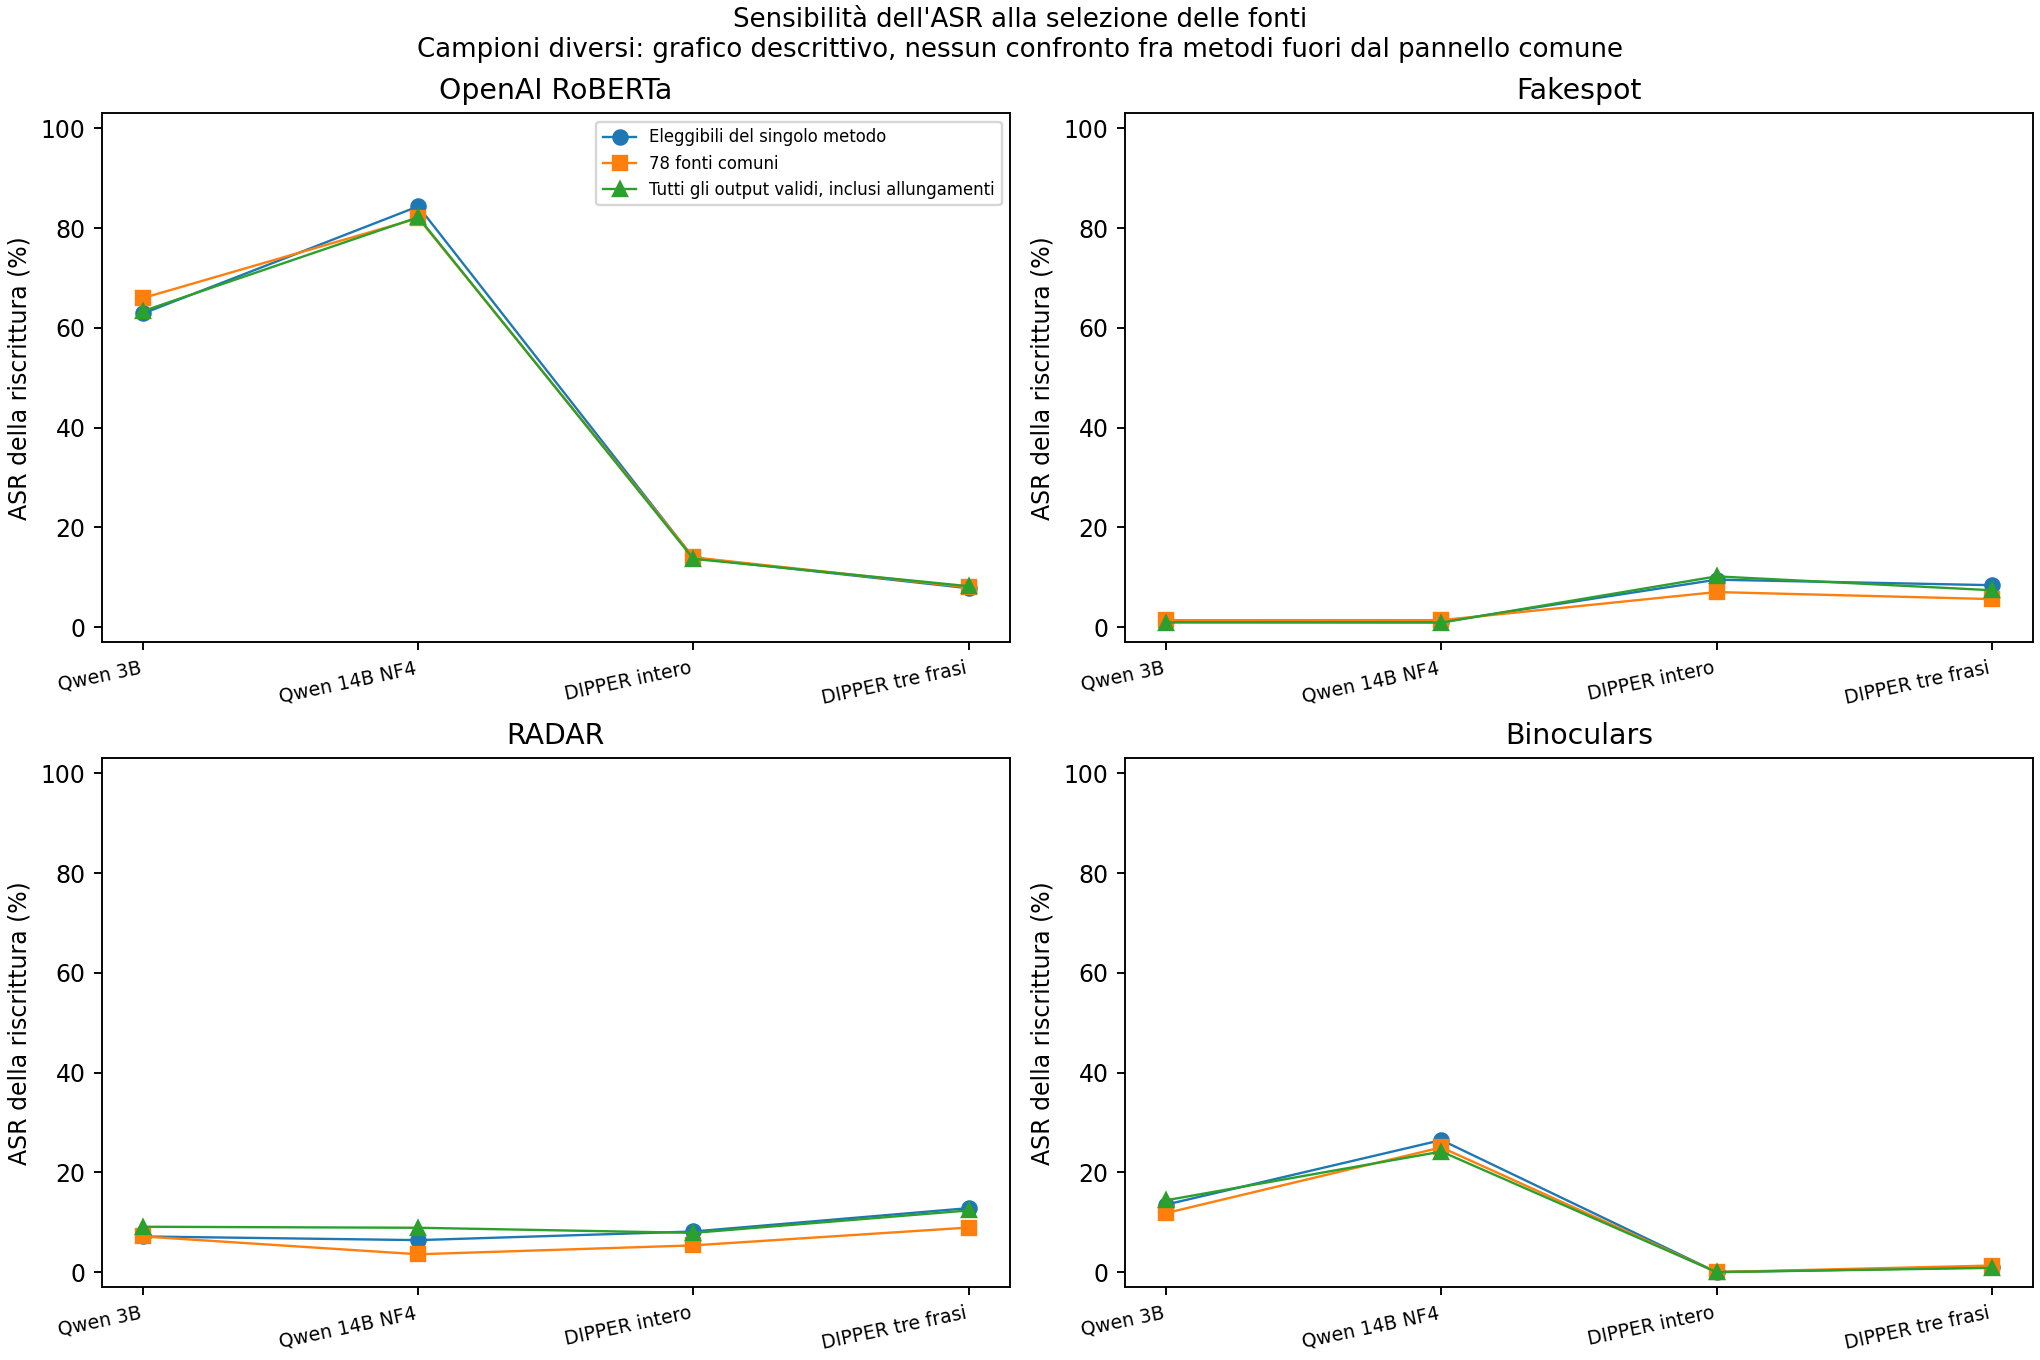

Values plotted in this chart, from the file beside it:
panel, scope, control_kind, humanizer, total_sources, eligible_sources, excluded_sources, excluded_failed_reference, own_strict_eligible_sources, own_capped_eligible_sources, own_expanded_references, own_excluded_no_noise, excluded_to_common_panel, detector, condition, eligible_original_detected, control_only_successes, reference_only_successes, mcnemar_p, testable, n_expanded_reference, n_capped_controls_not_length_matched, control_successes, control_asr
all126, eligible_per_humanizer, length, qwen_humanize, 126, 99, 27, 2, 99, 124, 25, 0, 0, openai_roberta_base, null_length__qwen_humanize, 62, 0, 38, 7.275957614183426e-12, True, 0, 0, 1, 0.01613
all126, eligible_per_humanizer, length, qwen_humanize, 126, 99, 27, 2, 99, 124, 25, 0, 0, fakespot_roberta_base_raw, null_length__qwen_humanize, 86, 0, 1, 1.0, True, 0, 0, 0, 0.0
all126, eligible_per_humanizer, length, qwen_humanize, 126, 99, 27, 2, 99, 124, 25, 0, 0, radar_vicuna, null_length__qwen_humanize, 70, 0, 5, 0.0625, True, 0, 0, 0, 0.0
all126, eligible_per_humanizer, length, qwen_humanize, 126, 99, 27, 2, 99, 124, 25, 0, 0, binoculars_falcon7b, null_length__qwen_humanize, 96, 0, 13, 0.0002441, True, 0, 0, 0, 0.0
all126, eligible_per_humanizer, length, qwen_humanize, 126, 99, 27, 2, 99, 124, 25, 0, 0, majority_vote, null_length__qwen_humanize, 77, 0, 3, 0.25, True, 0, 0, 0, 0.0
all126, eligible_per_humanizer, length, qwen14b_humanize, 126, 107, 19, 0, 107, 126, 19, 0, 0, openai_roberta_base, null_length__qwen14b_humanize, 64, 1, 48, 1.7763568394002505e-13, True, 0, 0, 7, 0.1094
all126, eligible_per_humanizer, length, qwen14b_humanize, 126, 107, 19, 0, 107, 126, 19, 0, 0, fakespot_roberta_base_raw, null_length__qwen14b_humanize, 96, 1, 1, 1.0, True, 0, 0, 1, 0.01042
all126, eligible_per_humanizer, length, qwen14b_humanize, 126, 107, 19, 0, 107, 126, 19, 0, 0, radar_vicuna, null_length__qwen14b_humanize, 78, 0, 5, 0.0625, True, 0, 0, 0, 0.0
all126, eligible_per_humanizer, length, qwen14b_humanize, 126, 107, 19, 0, 107, 126, 19, 0, 0, binoculars_falcon7b, null_length__qwen14b_humanize, 102, 0, 26, 2.9802322387695312e-08, True, 0, 0, 1, 0.009804
all126, eligible_per_humanizer, length, qwen14b_humanize, 126, 107, 19, 0, 107, 126, 19, 0, 0, majority_vote, null_length__qwen14b_humanize, 84, 0, 4, 0.125, True, 0, 0, 1, 0.0119
all126, eligible_per_humanizer, length, dipper, 126, 121, 5, 1, 121, 125, 4, 0, 0, openai_roberta_base, null_length__dipper, 72, 8, 8, 1.0, True, 0, 0, 10, 0.1389
all126, eligible_per_humanizer, length, dipper, 126, 121, 5, 1, 121, 125, 4, 0, 0, fakespot_roberta_base_raw, null_length__dipper, 105, 1, 8, 0.03906, True, 0, 0, 3, 0.02857
all126, eligible_per_humanizer, length, dipper, 126, 121, 5, 1, 121, 125, 4, 0, 0, radar_vicuna, null_length__dipper, 86, 1, 7, 0.07031, True, 0, 0, 1, 0.01163
all126, eligible_per_humanizer, length, dipper, 126, 121, 5, 1, 121, 125, 4, 0, 0, binoculars_falcon7b, null_length__dipper, 115, 1, 0, 1.0, True, 0, 0, 1, 0.008696
all126, eligible_per_humanizer, length, dipper, 126, 121, 5, 1, 121, 125, 4, 0, 0, majority_vote, null_length__dipper, 90, 1, 6, 0.125, True, 0, 0, 1, 0.01111
all126, eligible_per_humanizer, length, dipper_context3, 126, 108, 18, 1, 108, 125, 17, 0, 0, openai_roberta_base, null_length__dipper_context3, 64, 5, 5, 1.0, True, 0, 0, 5, 0.07812
all126, eligible_per_humanizer, length, dipper_context3, 126, 108, 18, 1, 108, 125, 17, 0, 0, fakespot_roberta_base_raw, null_length__dipper_context3, 95, 0, 8, 0.007812, True, 0, 0, 0, 0.0
all126, eligible_per_humanizer, length, dipper_context3, 126, 108, 18, 1, 108, 125, 17, 0, 0, radar_vicuna, null_length__dipper_context3, 78, 0, 10, 0.001953, True, 0, 0, 0, 0.0
all126, eligible_per_humanizer, length, dipper_context3, 126, 108, 18, 1, 108, 125, 17, 0, 0, binoculars_falcon7b, null_length__dipper_context3, 103, 0, 1, 1.0, True, 0, 0, 0, 0.0
all126, eligible_per_humanizer, length, dipper_context3, 126, 108, 18, 1, 108, 125, 17, 0, 0, majority_vote, null_length__dipper_context3, 83, 0, 5, 0.0625, True, 0, 0, 0, 0.0
all126, common_eligible, length, qwen_humanize, 126, 78, 48, 2, 99, 124, 25, 0, 21, openai_roberta_base, null_length__qwen_humanize, 50, 0, 32, 4.656612873077393e-10, True, 0, 0, 1, 0.02
all126, common_eligible, length, qwen_humanize, 126, 78, 48, 2, 99, 124, 25, 0, 21, fakespot_roberta_base_raw, null_length__qwen_humanize, 71, 0, 1, 1.0, True, 0, 0, 0, 0.0
all126, common_eligible, length, qwen_humanize, 126, 78, 48, 2, 99, 124, 25, 0, 21, radar_vicuna, null_length__qwen_humanize, 56, 0, 4, 0.125, True, 0, 0, 0, 0.0
all126, common_eligible, length, qwen_humanize, 126, 78, 48, 2, 99, 124, 25, 0, 21, binoculars_falcon7b, null_length__qwen_humanize, 76, 0, 9, 0.003906, True, 0, 0, 0, 0.0
all126, common_eligible, length, qwen_humanize, 126, 78, 48, 2, 99, 124, 25, 0, 21, majority_vote, null_length__qwen_humanize, 63, 0, 2, 0.5, True, 0, 0, 0, 0.0
all126, common_eligible, length, qwen14b_humanize, 126, 78, 48, 0, 107, 126, 19, 0, 29, openai_roberta_base, null_length__qwen14b_humanize, 50, 1, 36, 5.529727786779404e-10, True, 0, 0, 6, 0.12
all126, common_eligible, length, qwen14b_humanize, 126, 78, 48, 0, 107, 126, 19, 0, 29, fakespot_roberta_base_raw, null_length__qwen14b_humanize, 71, 0, 1, 1.0, True, 0, 0, 0, 0.0
all126, common_eligible, length, qwen14b_humanize, 126, 78, 48, 0, 107, 126, 19, 0, 29, radar_vicuna, null_length__qwen14b_humanize, 56, 0, 2, 0.5, True, 0, 0, 0, 0.0
all126, common_eligible, length, qwen14b_humanize, 126, 78, 48, 0, 107, 126, 19, 0, 29, binoculars_falcon7b, null_length__qwen14b_humanize, 76, 0, 18, 7.62939453125e-06, True, 0, 0, 1, 0.01316
all126, common_eligible, length, qwen14b_humanize, 126, 78, 48, 0, 107, 126, 19, 0, 29, majority_vote, null_length__qwen14b_humanize, 63, 0, 2, 0.5, True, 0, 0, 0, 0.0
all126, common_eligible, length, dipper, 126, 78, 48, 1, 121, 125, 4, 0, 43, openai_roberta_base, null_length__dipper, 50, 5, 5, 1.0, True, 0, 0, 7, 0.14
all126, common_eligible, length, dipper, 126, 78, 48, 1, 121, 125, 4, 0, 43, fakespot_roberta_base_raw, null_length__dipper, 71, 0, 4, 0.125, True, 0, 0, 1, 0.01408
all126, common_eligible, length, dipper, 126, 78, 48, 1, 121, 125, 4, 0, 43, radar_vicuna, null_length__dipper, 56, 0, 3, 0.25, True, 0, 0, 0, 0.0
all126, common_eligible, length, dipper, 126, 78, 48, 1, 121, 125, 4, 0, 43, binoculars_falcon7b, null_length__dipper, 76, 1, 0, 1.0, True, 0, 0, 1, 0.01316
all126, common_eligible, length, dipper, 126, 78, 48, 1, 121, 125, 4, 0, 43, majority_vote, null_length__dipper, 63, 0, 3, 0.25, True, 0, 0, 0, 0.0
all126, common_eligible, length, dipper_context3, 126, 78, 48, 1, 108, 125, 17, 0, 30, openai_roberta_base, null_length__dipper_context3, 50, 4, 4, 1.0, True, 0, 0, 4, 0.08
all126, common_eligible, length, dipper_context3, 126, 78, 48, 1, 108, 125, 17, 0, 30, fakespot_roberta_base_raw, null_length__dipper_context3, 71, 0, 4, 0.125, True, 0, 0, 0, 0.0
all126, common_eligible, length, dipper_context3, 126, 78, 48, 1, 108, 125, 17, 0, 30, radar_vicuna, null_length__dipper_context3, 56, 0, 5, 0.0625, True, 0, 0, 0, 0.0
all126, common_eligible, length, dipper_context3, 126, 78, 48, 1, 108, 125, 17, 0, 30, binoculars_falcon7b, null_length__dipper_context3, 76, 0, 1, 1.0, True, 0, 0, 0, 0.0
all126, common_eligible, length, dipper_context3, 126, 78, 48, 1, 108, 125, 17, 0, 30, majority_vote, null_length__dipper_context3, 63, 0, 2, 0.5, True, 0, 0, 0, 0.0
all126, all_success_per_humanizer, length, qwen_humanize, 126, 124, 2, 2, 99, 124, 25, 0, 0, openai_roberta_base, null_length__qwen_humanize, 71, 0, 44, 1.1368683772161603e-13, True, 25, 25, 1, 0.01408
all126, all_success_per_humanizer, length, qwen_humanize, 126, 124, 2, 2, 99, 124, 25, 0, 0, fakespot_roberta_base_raw, null_length__qwen_humanize, 107, 0, 1, 1.0, True, 25, 25, 0, 0.0
all126, all_success_per_humanizer, length, qwen_humanize, 126, 124, 2, 2, 99, 124, 25, 0, 0, radar_vicuna, null_length__qwen_humanize, 88, 0, 8, 0.007812, True, 25, 25, 0, 0.0
all126, all_success_per_humanizer, length, qwen_humanize, 126, 124, 2, 2, 99, 124, 25, 0, 0, binoculars_falcon7b, null_length__qwen_humanize, 118, 0, 17, 1.52587890625e-05, True, 25, 25, 0, 0.0
all126, all_success_per_humanizer, length, qwen_humanize, 126, 124, 2, 2, 99, 124, 25, 0, 0, majority_vote, null_length__qwen_humanize, 92, 0, 4, 0.125, True, 25, 25, 0, 0.0
all126, all_success_per_humanizer, length, qwen14b_humanize, 126, 126, 0, 0, 107, 126, 19, 0, 0, openai_roberta_base, null_length__qwen14b_humanize, 73, 1, 54, 3.1086244689504383e-15, True, 19, 19, 7, 0.09589
all126, all_success_per_humanizer, length, qwen14b_humanize, 126, 126, 0, 0, 107, 126, 19, 0, 0, fakespot_roberta_base_raw, null_length__qwen14b_humanize, 109, 1, 1, 1.0, True, 19, 19, 1, 0.009174
all126, all_success_per_humanizer, length, qwen14b_humanize, 126, 126, 0, 0, 107, 126, 19, 0, 0, radar_vicuna, null_length__qwen14b_humanize, 90, 0, 8, 0.007812, True, 19, 19, 0, 0.0
all126, all_success_per_humanizer, length, qwen14b_humanize, 126, 126, 0, 0, 107, 126, 19, 0, 0, binoculars_falcon7b, null_length__qwen14b_humanize, 120, 0, 28, 7.450580596923828e-09, True, 19, 19, 1, 0.008333
all126, all_success_per_humanizer, length, qwen14b_humanize, 126, 126, 0, 0, 107, 126, 19, 0, 0, majority_vote, null_length__qwen14b_humanize, 94, 0, 5, 0.0625, True, 19, 19, 1, 0.01064
all126, all_success_per_humanizer, length, dipper, 126, 125, 1, 1, 121, 125, 4, 0, 0, openai_roberta_base, null_length__dipper, 73, 8, 8, 1.0, True, 4, 4, 10, 0.137
all126, all_success_per_humanizer, length, dipper, 126, 125, 1, 1, 121, 125, 4, 0, 0, fakespot_roberta_base_raw, null_length__dipper, 108, 1, 9, 0.02148, True, 4, 4, 3, 0.02778
all126, all_success_per_humanizer, length, dipper, 126, 125, 1, 1, 121, 125, 4, 0, 0, radar_vicuna, null_length__dipper, 89, 1, 7, 0.07031, True, 4, 4, 1, 0.01124
all126, all_success_per_humanizer, length, dipper, 126, 125, 1, 1, 121, 125, 4, 0, 0, binoculars_falcon7b, null_length__dipper, 119, 1, 0, 1.0, True, 4, 4, 1, 0.008403
all126, all_success_per_humanizer, length, dipper, 126, 125, 1, 1, 121, 125, 4, 0, 0, majority_vote, null_length__dipper, 93, 1, 7, 0.07031, True, 4, 4, 1, 0.01075
all126, all_success_per_humanizer, length, dipper_context3, 126, 125, 1, 1, 108, 125, 17, 0, 0, openai_roberta_base, null_length__dipper_context3, 73, 5, 6, 1.0, True, 17, 17, 5, 0.06849
all126, all_success_per_humanizer, length, dipper_context3, 126, 125, 1, 1, 108, 125, 17, 0, 0, fakespot_roberta_base_raw, null_length__dipper_context3, 108, 0, 8, 0.007812, True, 17, 17, 0, 0.0
all126, all_success_per_humanizer, length, dipper_context3, 126, 125, 1, 1, 108, 125, 17, 0, 0, radar_vicuna, null_length__dipper_context3, 89, 0, 11, 0.0009766, True, 17, 17, 0, 0.0
all126, all_success_per_humanizer, length, dipper_context3, 126, 125, 1, 1, 108, 125, 17, 0, 0, binoculars_falcon7b, null_length__dipper_context3, 119, 0, 1, 1.0, True, 17, 17, 0, 0.0
all126, all_success_per_humanizer, length, dipper_context3, 126, 125, 1, 1, 108, 125, 17, 0, 0, majority_vote, null_length__dipper_context3, 93, 0, 6, 0.03125, True, 17, 17, 0, 0.0
... 100 more rows
